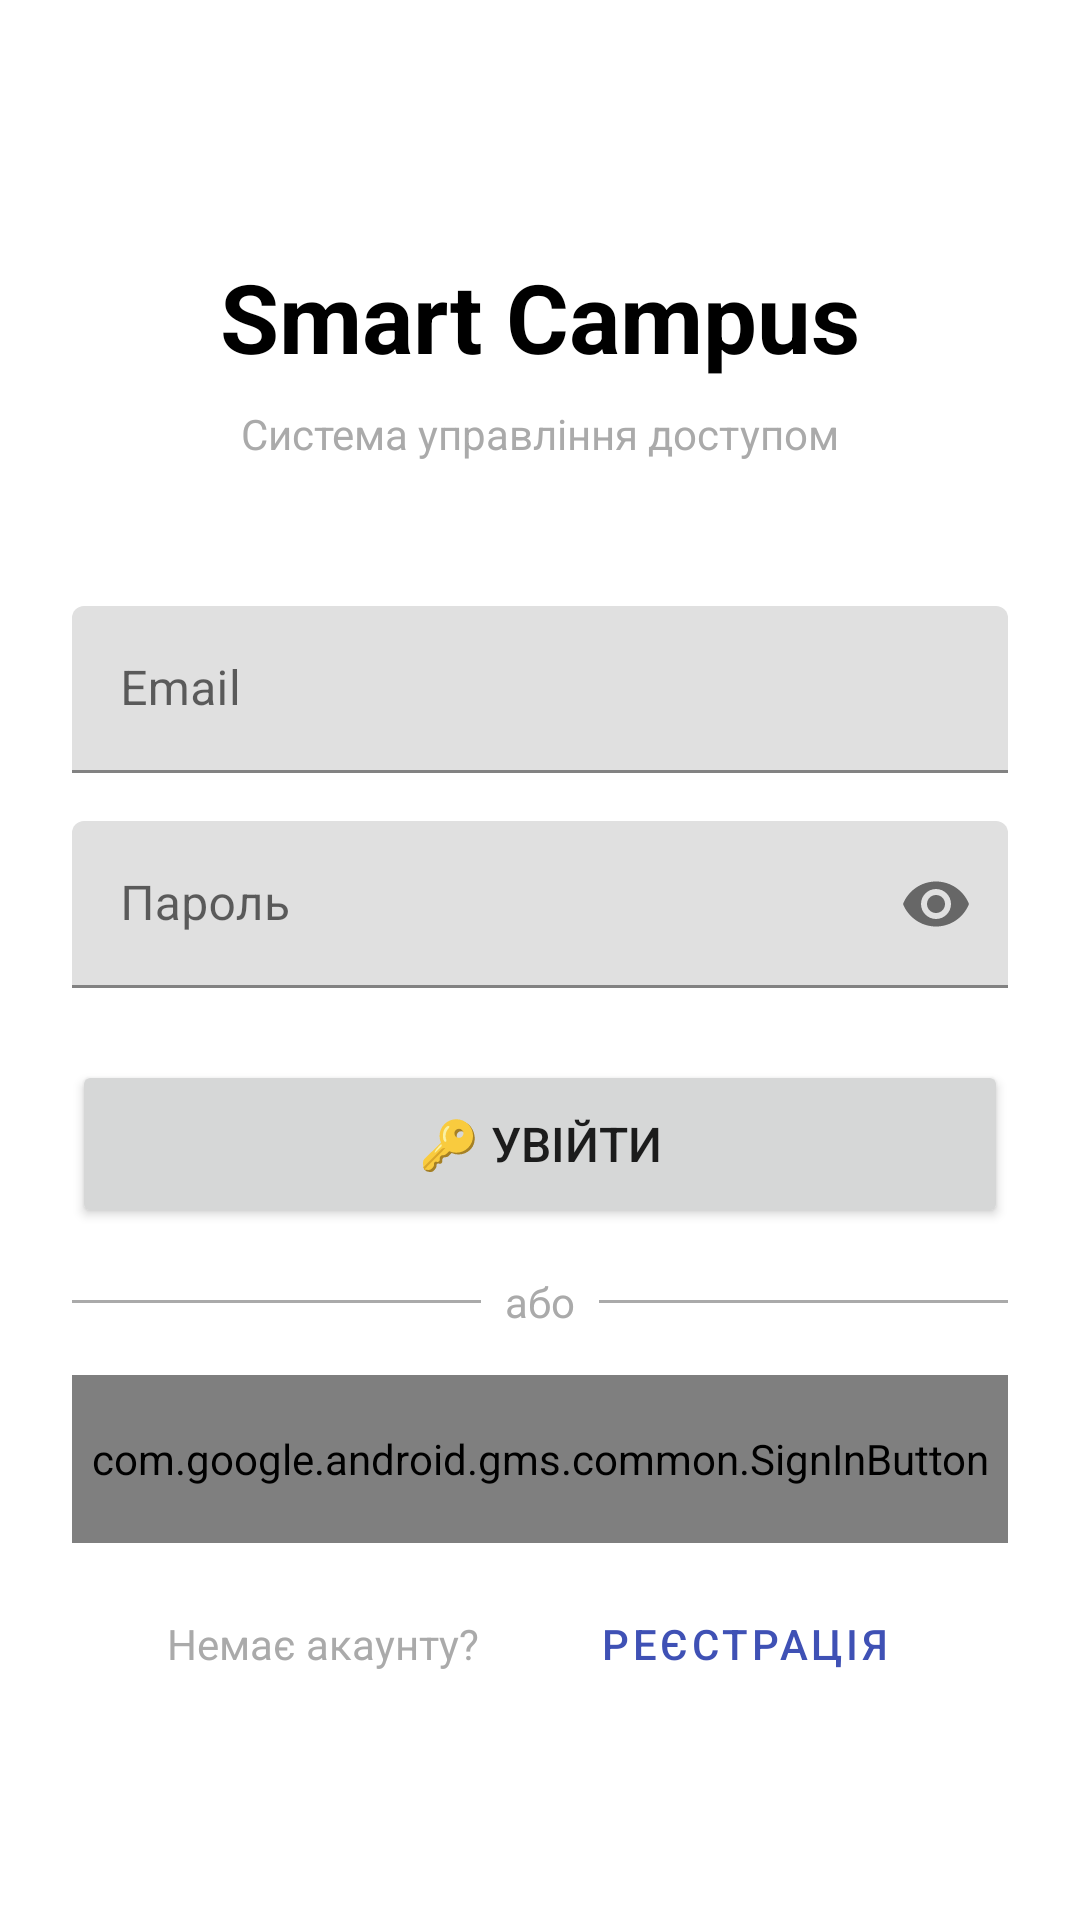

The Android layout XML behind this screen, and the referenced resources:
<!-- AndroidManifest.xml: application theme Theme.SmartCampus -->
<!-- res/layout/activity_login.xml -->
<?xml version="1.0" encoding="utf-8"?>
<ScrollView
    xmlns:android="http://schemas.android.com/apk/res/android"
    xmlns:app="http://schemas.android.com/apk/res-auto"
    android:layout_width="match_parent"
    android:layout_height="match_parent"
    android:fillViewport="true"
    android:background="#FFFFFF">

    <androidx.constraintlayout.widget.ConstraintLayout
        android:layout_width="match_parent"
        android:layout_height="wrap_content"
        android:padding="24dp">

        
        <TextView
            android:id="@+id/app_title"
            android:layout_width="wrap_content"
            android:layout_height="wrap_content"
            android:text="Smart Campus"
            android:textSize="32sp"
            android:textStyle="bold"
            android:textColor="@android:color/black"
            android:layout_marginTop="60dp"
            app:layout_constraintTop_toTopOf="parent"
            app:layout_constraintStart_toStartOf="parent"
            app:layout_constraintEnd_toEndOf="parent"/>

        <TextView
            android:id="@+id/subtitle"
            android:layout_width="wrap_content"
            android:layout_height="wrap_content"
            android:text="Система управління доступом"
            android:textSize="14sp"
            android:textColor="@android:color/darker_gray"
            android:layout_marginTop="8dp"
            app:layout_constraintTop_toBottomOf="@id/app_title"
            app:layout_constraintStart_toStartOf="parent"
            app:layout_constraintEnd_toEndOf="parent"/>

        
        <com.google.android.material.textfield.TextInputLayout
            android:id="@+id/email_input_layout"
            android:layout_width="0dp"
            android:layout_height="wrap_content"
            android:layout_marginTop="48dp"
            android:hint="Email"
            app:layout_constraintTop_toBottomOf="@id/subtitle"
            app:layout_constraintStart_toStartOf="parent"
            app:layout_constraintEnd_toEndOf="parent">

            <com.google.android.material.textfield.TextInputEditText
                android:id="@+id/email_input"
                android:layout_width="match_parent"
                android:layout_height="wrap_content"
                android:inputType="textEmailAddress"/>

        </com.google.android.material.textfield.TextInputLayout>

        
        <com.google.android.material.textfield.TextInputLayout
            android:id="@+id/password_input_layout"
            android:layout_width="0dp"
            android:layout_height="wrap_content"
            android:layout_marginTop="16dp"
            android:hint="Пароль"
            app:passwordToggleEnabled="true"
            app:layout_constraintTop_toBottomOf="@id/email_input_layout"
            app:layout_constraintStart_toStartOf="parent"
            app:layout_constraintEnd_toEndOf="parent">

            <com.google.android.material.textfield.TextInputEditText
                android:id="@+id/password_input"
                android:layout_width="match_parent"
                android:layout_height="wrap_content"
                android:inputType="textPassword"/>

        </com.google.android.material.textfield.TextInputLayout>

        
        <TextView
            android:id="@+id/error_text"
            android:layout_width="0dp"
            android:layout_height="wrap_content"
            android:layout_marginTop="8dp"
            android:textColor="@android:color/holo_red_dark"
            android:textSize="14sp"
            android:visibility="gone"
            app:layout_constraintTop_toBottomOf="@id/password_input_layout"
            app:layout_constraintStart_toStartOf="parent"
            app:layout_constraintEnd_toEndOf="parent"/>

        
        <Button
            android:id="@+id/login_button"
            android:layout_width="0dp"
            android:layout_height="56dp"
            android:layout_marginTop="24dp"
            android:text="🔑 Увійти"
            android:textSize="16sp"
            app:layout_constraintTop_toBottomOf="@id/error_text"
            app:layout_constraintStart_toStartOf="parent"
            app:layout_constraintEnd_toEndOf="parent"/>

        
        <View
            android:id="@+id/divider"
            android:layout_width="0dp"
            android:layout_height="1dp"
            android:layout_marginTop="24dp"
            android:background="@android:color/darker_gray"
            app:layout_constraintTop_toBottomOf="@id/login_button"
            app:layout_constraintStart_toStartOf="parent"
            app:layout_constraintEnd_toEndOf="parent"/>

        <TextView
            android:id="@+id/or_text"
            android:layout_width="wrap_content"
            android:layout_height="wrap_content"
            android:text="або"
            android:background="#FFFFFF"
            android:paddingStart="8dp"
            android:paddingEnd="8dp"
            android:textColor="@android:color/darker_gray"
            app:layout_constraintTop_toTopOf="@id/divider"
            app:layout_constraintBottom_toBottomOf="@id/divider"
            app:layout_constraintStart_toStartOf="parent"
            app:layout_constraintEnd_toEndOf="parent"/>

        
        <com.google.android.gms.common.SignInButton
            android:id="@+id/google_sign_in_button"
            android:layout_width="0dp"
            android:layout_height="56dp"
            android:layout_marginTop="24dp"
            app:layout_constraintTop_toBottomOf="@id/divider"
            app:layout_constraintStart_toStartOf="parent"
            app:layout_constraintEnd_toEndOf="parent"/>

        
        <TextView
            android:id="@+id/register_text"
            android:layout_width="wrap_content"
            android:layout_height="wrap_content"
            android:layout_marginTop="24dp"
            android:text="Немає акаунту?"
            android:textSize="14sp"
            android:textColor="@android:color/darker_gray"
            app:layout_constraintTop_toBottomOf="@id/google_sign_in_button"
            app:layout_constraintStart_toStartOf="parent"
            app:layout_constraintEnd_toStartOf="@id/register_button"/>

        <Button
            android:id="@+id/register_button"
            style="@style/Widget.MaterialComponents.Button.TextButton"
            android:layout_width="wrap_content"
            android:layout_height="wrap_content"
            android:text="Реєстрація"
            android:textSize="14sp"
            app:layout_constraintTop_toTopOf="@id/register_text"
            app:layout_constraintBottom_toBottomOf="@id/register_text"
            app:layout_constraintStart_toEndOf="@id/register_text"
            app:layout_constraintEnd_toEndOf="parent"/>

        
        <ProgressBar
            android:id="@+id/progress_bar"
            android:layout_width="wrap_content"
            android:layout_height="wrap_content"
            android:visibility="gone"
            app:layout_constraintTop_toTopOf="parent"
            app:layout_constraintBottom_toBottomOf="parent"
            app:layout_constraintStart_toStartOf="parent"
            app:layout_constraintEnd_toEndOf="parent"/>

    </androidx.constraintlayout.widget.ConstraintLayout>
</ScrollView>
<!-- resources referenced by this layout -->
<resources>
  <style name="Theme.SmartCampus" parent="Theme.MaterialComponents.Light.NoActionBar">
          
          <item name="colorPrimary">#3F51B5</item>
          <item name="colorPrimaryDark">#303F9F</item>
          <item name="colorAccent">#FF4081</item>
  
          
          <item name="android:statusBarColor">@color/black</item>
  
          
          <item name="android:windowBackground">@android:color/white</item>
      </style>
  <!-- not gathered from this repository: default colours our renderer supplied (Android Studio template values) -->
  <color name="black">#FF000000</color>
</resources>
